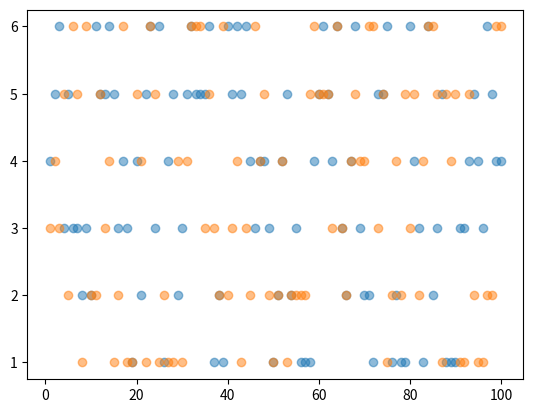

Write the Python code that produced this figure.
'''
时间：2017、12，10
功能：
1.0 模拟掷骰子
2.0模拟投掷两个骰子
3.0散点图绘制，数据可视化

'''
import random
import matplotlib.pyplot as plt


def roll_dice():
  '''
  模拟掷骰子
  '''
  rool = random.randint(1,6)
  return rool

def main():
    '''
    主函数
    '''

    total_times = 100
    #初始化列表[0，0，0，0，0，0]
    result_list = [0] * 11


    #记历两个骰子的点数
    rool1_list = []
    rool2_list = []

    #初始话点数列表
    roll_list = list(range(2,13))
    roll_dict = dict(zip(roll_list,result_list))

    for i in range(total_times):
       rool1 = roll_dice()
       rool2 = roll_dice()

       rool1_list.append(rool1)
       rool2_list.append(rool2
       )

       for j in range(2, 13):
           if (rool1 + rool2) == j:
               roll_dict[j] += 1
    for i,y in roll_dict.items():
        print('点数{}的次数{}，频率{}'.format(i,y,y/total_times))

    #数据可视化
    x = range(1,total_times+1)
    plt.scatter(x,rool1_list,alpha=0.5)
    plt.scatter(x, rool2_list, alpha=0.5)
    plt.show()



if __name__ == '__main__':
    main()